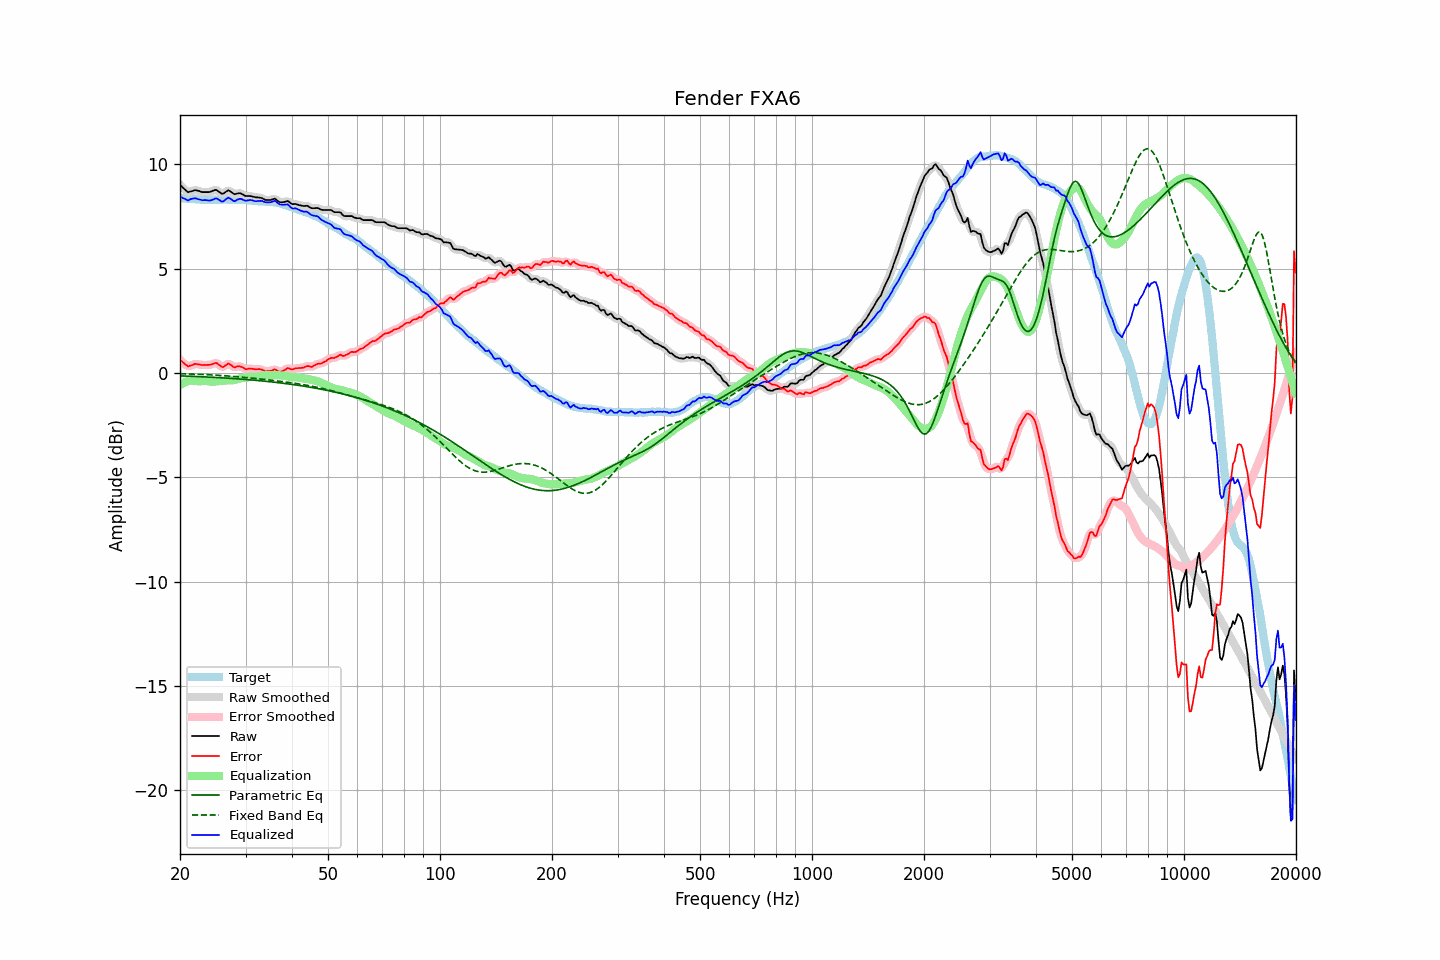

Source data for this figure (header and first rows):
frequency, raw, error, smoothed, error_smoothed, equalization, parametric_eq, fixed_band_eq, equalized_raw, equalized_smoothed, target
20.00, 9.01, 0.62, 9.02, 0.64, -0.58, -0.14, -0.04, 8.43, 8.44, 8.38
20.20, 8.94, 0.56, 8.93, 0.55, -0.53, -0.14, -0.04, 8.41, 8.40, 8.37
20.40, 8.86, 0.49, 8.85, 0.48, -0.49, -0.15, -0.04, 8.37, 8.36, 8.36
20.61, 8.79, 0.43, 8.78, 0.42, -0.45, -0.15, -0.05, 8.34, 8.33, 8.36
20.81, 8.72, 0.37, 8.71, 0.37, -0.42, -0.15, -0.05, 8.30, 8.29, 8.34
21.02, 8.65, 0.30, 8.68, 0.33, -0.40, -0.16, -0.05, 8.25, 8.28, 8.34
21.23, 8.68, 0.34, 8.67, 0.33, -0.38, -0.16, -0.05, 8.30, 8.29, 8.33
21.44, 8.70, 0.35, 8.69, 0.35, -0.36, -0.16, -0.06, 8.34, 8.33, 8.34
21.66, 8.72, 0.38, 8.73, 0.39, -0.37, -0.16, -0.06, 8.35, 8.35, 8.33
21.87, 8.75, 0.42, 8.74, 0.41, -0.38, -0.17, -0.06, 8.37, 8.36, 8.32
22.09, 8.75, 0.43, 8.74, 0.43, -0.39, -0.17, -0.06, 8.36, 8.35, 8.31
22.31, 8.73, 0.41, 8.73, 0.42, -0.40, -0.17, -0.07, 8.33, 8.33, 8.31
22.54, 8.71, 0.40, 8.71, 0.40, -0.40, -0.18, -0.07, 8.31, 8.30, 8.30
22.76, 8.68, 0.38, 8.68, 0.39, -0.40, -0.18, -0.07, 8.28, 8.28, 8.29
22.99, 8.66, 0.37, 8.67, 0.38, -0.39, -0.19, -0.08, 8.27, 8.27, 8.28
23.22, 8.66, 0.38, 8.66, 0.38, -0.38, -0.19, -0.08, 8.28, 8.27, 8.27
23.45, 8.66, 0.37, 8.66, 0.38, -0.38, -0.19, -0.08, 8.28, 8.27, 8.28
23.69, 8.66, 0.38, 8.66, 0.38, -0.39, -0.20, -0.09, 8.27, 8.27, 8.27
23.92, 8.66, 0.38, 8.66, 0.38, -0.40, -0.20, -0.09, 8.25, 8.26, 8.27
24.16, 8.68, 0.39, 8.68, 0.40, -0.42, -0.20, -0.10, 8.26, 8.26, 8.28
24.40, 8.71, 0.42, 8.71, 0.42, -0.43, -0.21, -0.10, 8.28, 8.29, 8.29
24.65, 8.74, 0.44, 8.74, 0.45, -0.42, -0.21, -0.10, 8.32, 8.32, 8.29
24.89, 8.77, 0.47, 8.76, 0.46, -0.41, -0.22, -0.11, 8.36, 8.34, 8.29
25.14, 8.75, 0.46, 8.74, 0.45, -0.40, -0.22, -0.11, 8.35, 8.34, 8.28
25.39, 8.69, 0.40, 8.69, 0.41, -0.39, -0.23, -0.12, 8.30, 8.30, 8.28
25.65, 8.64, 0.35, 8.63, 0.34, -0.38, -0.23, -0.12, 8.26, 8.25, 8.28
25.91, 8.58, 0.29, 8.60, 0.30, -0.38, -0.24, -0.13, 8.20, 8.22, 8.29
26.16, 8.59, 0.29, 8.60, 0.30, -0.37, -0.24, -0.13, 8.22, 8.23, 8.30
26.43, 8.65, 0.34, 8.65, 0.34, -0.36, -0.24, -0.14, 8.28, 8.28, 8.30
26.69, 8.70, 0.39, 8.70, 0.40, -0.36, -0.25, -0.14, 8.34, 8.34, 8.30
26.96, 8.75, 0.45, 8.73, 0.43, -0.35, -0.25, -0.15, 8.40, 8.37, 8.29
27.23, 8.71, 0.42, 8.71, 0.41, -0.35, -0.26, -0.15, 8.36, 8.36, 8.29
27.50, 8.66, 0.36, 8.66, 0.36, -0.35, -0.26, -0.16, 8.31, 8.30, 8.29
27.77, 8.60, 0.29, 8.60, 0.30, -0.35, -0.27, -0.17, 8.25, 8.25, 8.30
28.05, 8.56, 0.25, 8.58, 0.28, -0.34, -0.28, -0.17, 8.22, 8.24, 8.30
28.33, 8.58, 0.29, 8.58, 0.28, -0.32, -0.28, -0.18, 8.26, 8.26, 8.28
28.62, 8.60, 0.31, 8.59, 0.30, -0.29, -0.29, -0.19, 8.31, 8.30, 8.28
28.90, 8.61, 0.31, 8.60, 0.31, -0.27, -0.29, -0.19, 8.34, 8.33, 8.29
29.19, 8.59, 0.29, 8.58, 0.29, -0.26, -0.30, -0.20, 8.33, 8.33, 8.29
29.48, 8.55, 0.26, 8.55, 0.26, -0.25, -0.30, -0.21, 8.30, 8.30, 8.28
29.78, 8.50, 0.22, 8.51, 0.22, -0.24, -0.31, -0.21, 8.26, 8.27, 8.28
30.08, 8.47, 0.18, 8.48, 0.19, -0.22, -0.32, -0.22, 8.25, 8.25, 8.29
30.38, 8.47, 0.18, 8.47, 0.19, -0.21, -0.32, -0.23, 8.26, 8.26, 8.28
30.68, 8.47, 0.20, 8.47, 0.19, -0.19, -0.33, -0.24, 8.27, 8.27, 8.26
30.99, 8.47, 0.20, 8.46, 0.20, -0.19, -0.33, -0.24, 8.28, 8.28, 8.26
31.30, 8.45, 0.19, 8.45, 0.20, -0.19, -0.34, -0.25, 8.26, 8.26, 8.25
31.61, 8.43, 0.18, 8.43, 0.18, -0.19, -0.35, -0.26, 8.24, 8.24, 8.24
31.93, 8.41, 0.17, 8.42, 0.18, -0.19, -0.35, -0.27, 8.22, 8.23, 8.23
32.24, 8.41, 0.17, 8.41, 0.18, -0.18, -0.36, -0.28, 8.23, 8.23, 8.23
32.57, 8.40, 0.18, 8.40, 0.18, -0.17, -0.37, -0.28, 8.23, 8.23, 8.21
32.89, 8.39, 0.17, 8.39, 0.17, -0.15, -0.38, -0.29, 8.24, 8.24, 8.21
33.22, 8.37, 0.15, 8.36, 0.15, -0.13, -0.38, -0.30, 8.24, 8.23, 8.21
33.55, 8.33, 0.12, 8.33, 0.12, -0.12, -0.39, -0.31, 8.21, 8.21, 8.20
33.89, 8.29, 0.07, 8.30, 0.09, -0.11, -0.40, -0.32, 8.18, 8.19, 8.21
34.23, 8.28, 0.08, 8.28, 0.08, -0.11, -0.41, -0.33, 8.17, 8.17, 8.19
34.57, 8.28, 0.08, 8.27, 0.08, -0.11, -0.41, -0.33, 8.17, 8.17, 8.19
34.92, 8.28, 0.09, 8.28, 0.09, -0.11, -0.42, -0.34, 8.17, 8.17, 8.18
35.27, 8.30, 0.10, 8.31, 0.12, -0.11, -0.43, -0.35, 8.19, 8.20, 8.19
35.62, 8.32, 0.14, 8.32, 0.14, -0.11, -0.44, -0.36, 8.21, 8.22, 8.17
35.97, 8.35, 0.17, 8.32, 0.15, -0.10, -0.45, -0.37, 8.24, 8.22, 8.17
... 635 more rows
